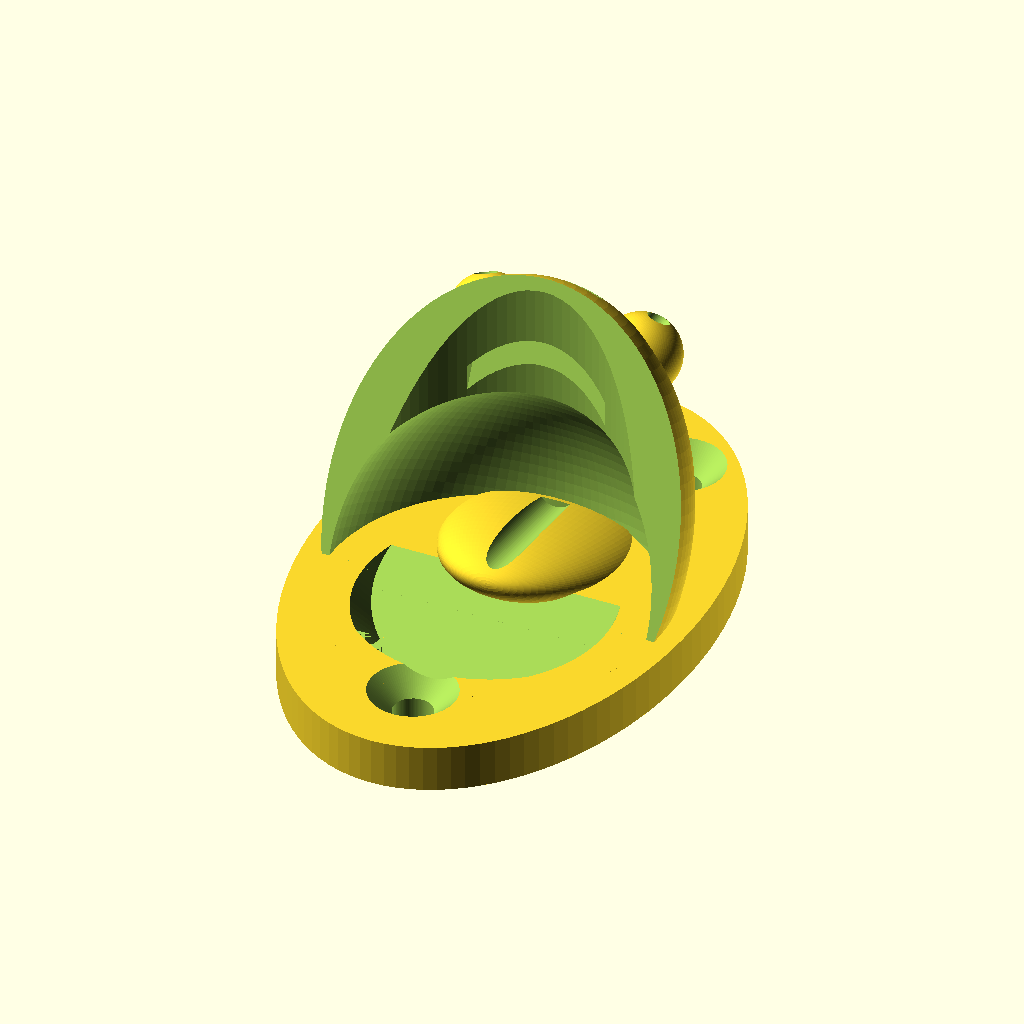
Cell 1: rendered with the file's own defaults.
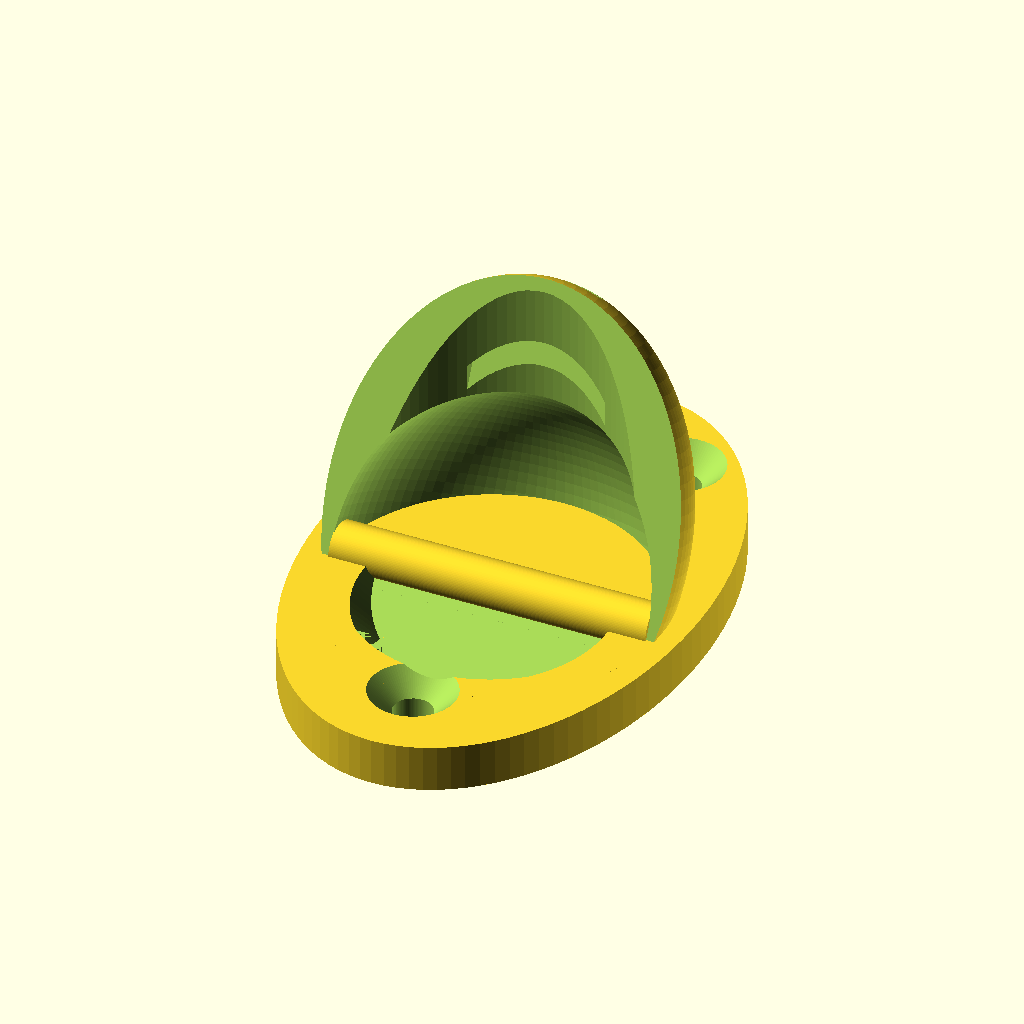
Cell 2: EyeAndTongue = "no" (everything else at default).
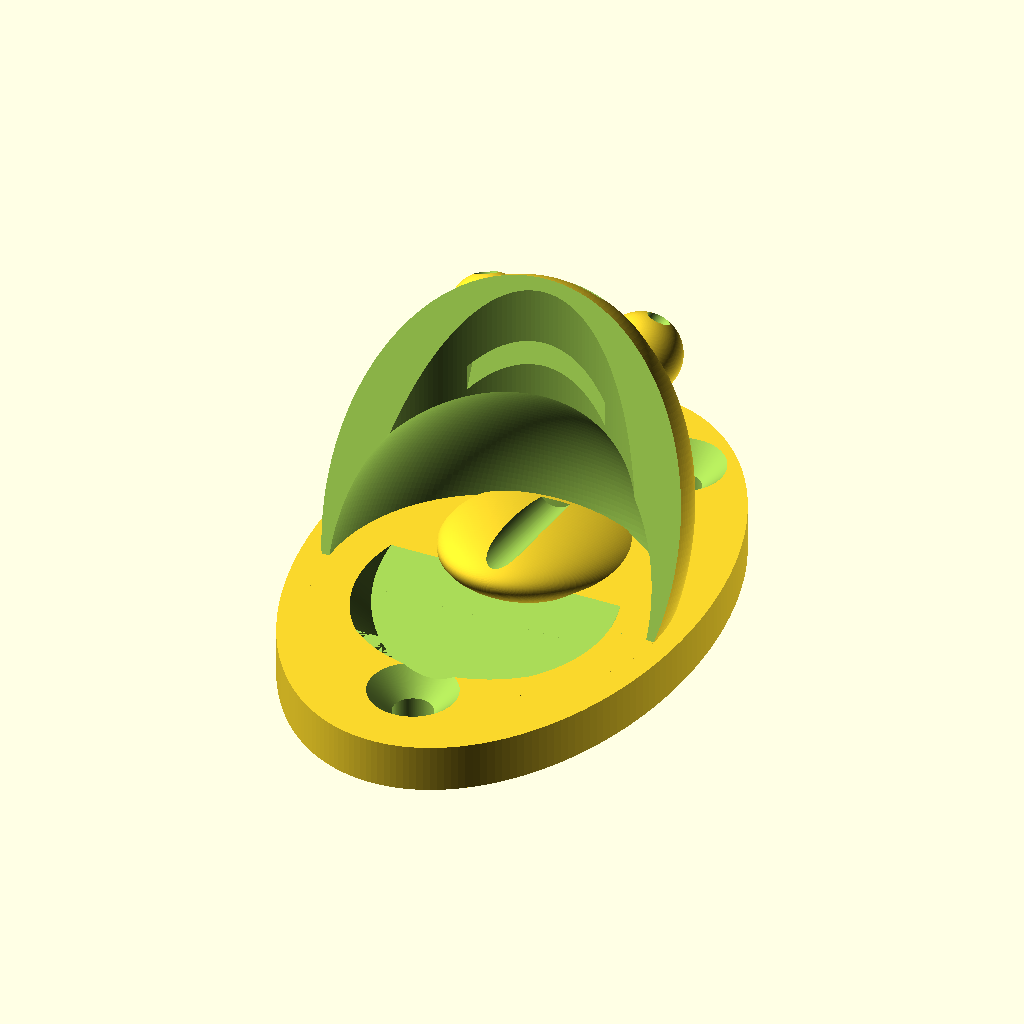
Cell 3: the same model with Quality = 200.
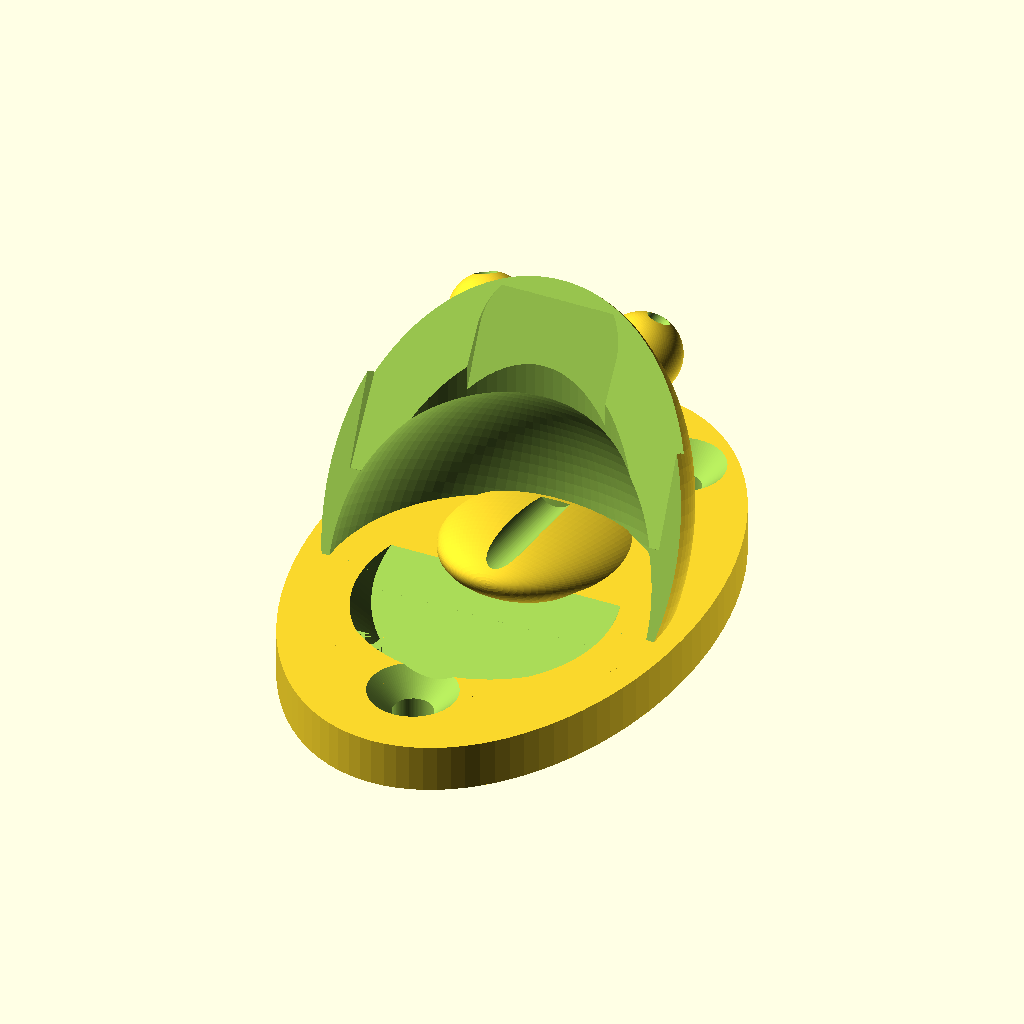
Cell 4: the same model with CoinDebug = "yes".
The same orthographic view direction (rotation 55°, 0°, 25°; colour scheme Cornfield) for every cell, with the view re-fitted per cell, so scale and position can differ between cells.
Source of the model, inputs/thingiverse/files/thing-1433314/files/bottle-opener-Customizable-v2.scad:
//http://www.thingiverse.com/thing:8244/

//Look like a frog
EyeAndTongue = "yes"; // [yes,no]
CoinPreset = 2; //[0:US Penny (Ideally older than 1986), 1:US Nickle, 2:US Dime, 3:Euro Cent, 4:Euro 2 Cent, 5:Euro 5 Cent, 6:Euro 10 Cent]
Quality = 100; //[24:Normal, 50:Good, 100:Smooth, 200:Overkill]

$fn=Quality;

/*TODO:
- Canadian coins
- DONE: Custom coin dimensions
- Cut out bottom of eyes if coin is larger
*/

/* [Custom Coin] */
//Find the actual diameter, reduce by 0.05mm or so
CustomCoin_Diameter=-1;
//Find the actual thickness, add ~0.23 or so
CustomCoin_Thickness=-1;
//Default: 0, For larger coins, set this higher
CustomCoin_LipStickout=-1;
//Default is 5, increase for smaller bottle caps... or something
CustomCoin_CoinOffset=-1;
//See the cross section of the coin channel, to check if the coin will be held correctly
CoinDebug = "no"; // [no,yes]


/* [Hidden] */
coinData=[
//[diameter, thickness, coin_offset (stickout), sphereHeightMod (LipStickout)]
[19, 1.75, 5, 0], // US Penny (google says: 19.05 mm, 1.52 mm)
            //For the rest, just going by original dimension changes
[21.16, 2.25, 5, 5], // US Nickle (google says: 21.21 mm, 1.95 mm)
[17.9, 1.5, 5, 0], // US Dime (wiki says: 17.91 mm, 1.35 mm)
[16.2, 1.9, 5, 0], // Euro Cent (google says: 16.25 mm, 1.67 mm)
[18.7, 1.9, 5, 0], // Euro 2 Cent (wiki says: 18.75 mm, 1.67 mm)
[21.2, 1.9, 5, 5], // Euro 5 Cent (wiki says: 21.25 mm, 1.67 mm)
[19.7, 2.15, 5, 0], // Euro 10 Cent (wiki says: 19.75 mm, 1.93 mm)
];
selectedCoin_Loaded=coinData[CoinPreset];

selectedCoin=[
override(selectedCoin_Loaded[0], CustomCoin_Diameter),
override(selectedCoin_Loaded[1], CustomCoin_Thickness),
override(selectedCoin_Loaded[2], CustomCoin_CoinOffset),
override(selectedCoin_Loaded[3], CustomCoin_LipStickout)];
echo(selectedCoin);

function override(preset, override) = (override > 0) ? override : preset;

screw_y_spacing=55;
top_screw_x_spacing=18;
screw_diameter=5;
flange_thickness=6;
flange_width=49;
flange_height=78;
sphere_width=45;
sphere_height=60+selectedCoin[3];
sphere_z_offset=8;
sphere_y_offset=-3;
cylinder_offset=-6.5;	// this is the y offset for a cylinder that cuts off some of the overhangs
wall_thickness=4;
roof_thickness=12;
sphere_angle=25;

coin_angle=35;
cap_angle=70;

coin_rotation=8; //Rotation up from bottom edge
coin_stickout=selectedCoin[2]+selectedCoin[3]/2; //positive makes bottle cap not fit?
coin_diam=selectedCoin[0];
coin_thickness=selectedCoin[1];

cap_diam=30;
cap_chamfer=3;
cap_thickness=6;
countersink_depth=3;
fulcrum_diam=6;
fulcrum_y_offset=-4;
fulcrum_z_offset=3;

eye_height=35+selectedCoin[3]/2;
eye_diam=10;
eye_x_angle=sphere_angle;
eye_y_angle=18;
tongue_thickness=10;
tongue_length=19;
tongue_width=25;
tongue_angle=75;
tongue_z_offset=-3;
tongue_groove=5;
pupil_diam=3;
eye_and_tongue=EyeAndTongue == "yes";		//give it a tongue and eyes

difference() {
	scale([flange_width,flange_height,flange_thickness]) cylinder(r=1/2, h=1);
	
	for (offset=[1,-1]) if (offset==1) for (xoff=[1,-1]) translate([xoff*top_screw_x_spacing/2,offset*screw_y_spacing/2,-1]) {
		cylinder(r=screw_diameter/2, h=flange_thickness+2);
		translate([0,0,flange_thickness-countersink_depth+1.01]) cylinder(r1=screw_diameter/2, r2=screw_diameter/2+countersink_depth, h=countersink_depth);
	}
	else translate([0,offset*screw_y_spacing/2,-1]) {
		cylinder(r=screw_diameter/2, h=flange_thickness+2);
		translate([0,0,flange_thickness-countersink_depth+1.01]) cylinder(r1=screw_diameter/2, r2=screw_diameter/2+countersink_depth, h=countersink_depth);
	}
	translate([0,sphere_y_offset-2,8]) rotate([-cap_angle,0,0]) cap_cutout();

}


translate([0,sphere_y_offset,flange_thickness+sphere_z_offset])
difference() {
    union()
    {
	rotate([-sphere_angle,0,0]) scale([sphere_width,sphere_width,sphere_height]) sphere(r=1/2);
        
        //negating the outside translate
        // This is to make sure the eyes won't interfere with the coin placement
        translate([0,-sphere_y_offset,-flange_thickness-sphere_z_offset])
            eye_and_tongue_module();
    }
	rotate([-sphere_angle,0,0]) {
		translate([0,0,-(roof_thickness-wall_thickness)]) scale([sphere_width-wall_thickness,sphere_width-wall_thickness,sphere_height-roof_thickness]) sphere(r=(1/2));
		translate([-sphere_width/2,-sphere_width,-sphere_height/2]) cube([sphere_width,sphere_width,sphere_height]);
	}
	translate([0,cylinder_offset,0]) cylinder(r=sphere_width/2-wall_thickness, h=sphere_height);
	translate([-sphere_width/2,-sphere_width/2,-sphere_height-sphere_z_offset]) cube([sphere_width,sphere_width,sphere_height]);
	rotate([-coin_angle,0,0]) translate([0,0,sphere_height/2+coin_diam/2-roof_thickness-coin_stickout]) rotate([coin_rotation,0,0]) coin_cutout();
    
    if (CoinDebug == "yes")
    {
        rotate([-coin_angle,0,0]) translate([-20,0,sphere_height/2+coin_diam/2-roof_thickness-coin_stickout-20]) rotate([0,0,-90]) cube([20,40,40]);
    }
    
    //Connection Debug:
    //translate([-30,-10,-7.5])
    //    cube([60,40,40]);
}

module eye_and_tongue_module()
{
if (eye_and_tongue) {
	for (eye=[-1,1]) rotate([-eye_x_angle,eye*eye_y_angle,0]) translate([0,0,eye_height]) difference() {
		sphere(r=eye_diam/2);
		translate([0,0,eye_diam/2]) sphere(r=pupil_diam/2);
	}
}
}
if (eye_and_tongue) {
	difference() {
		translate([0,sphere_width/2+sphere_y_offset-wall_thickness*2,flange_thickness+tongue_z_offset]) rotate([tongue_angle,0,0]) difference() {
			scale([tongue_width,tongue_thickness,tongue_length*2]) sphere(r=1/2);
			translate([0,0,-tongue_length/2]) cube([tongue_width+2, tongue_thickness+2, tongue_length], center=true);
			rotate([8,0,0]) scale([1,1,1]) translate([0,tongue_thickness/2+tongue_groove/3,0]) cylinder(r=tongue_groove/2, h=tongue_length);
			
		}
		translate([0,0,-flange_thickness/2]) cube([flange_width+2,flange_height+2,flange_thickness*2], center=true);
	}
} else {
	translate([0,fulcrum_y_offset,flange_thickness-fulcrum_diam/2+fulcrum_z_offset]) rotate([0,90,0]) translate([0,0,-sphere_width/2+wall_thickness/2]) cylinder(r=fulcrum_diam/2, h=sphere_width-wall_thickness);
}

//translate([0,sphere_y_offset,flange_thickness+sphere_z_offset]) rotate([-coin_angle,0,0]) translate([0,0,sphere_height/2+coin_diam/2-roof_thickness-coin_stickout])  rotate([coin_rotation,0,0]) coin();

//translate([0,+sphere_y_offset,13]) rotate([-cap_angle+15,0,0]) cap();


module coin()
{
	translate([0,coin_thickness/2,0]) rotate([90,0,0]) cylinder(r=coin_diam/2, h=coin_thickness);

}

module coin_cutout()
{
	translate([0,coin_thickness/2,0]) rotate([90,0,0]) union() {
		cylinder(r=coin_diam/2, h=coin_thickness);
		translate([-coin_diam/2,-coin_diam,0]) cube([coin_diam,coin_diam,coin_thickness]);

	}

}

module cap()
{
	rotate([90,0,0]) cylinder(r=cap_diam/2, h=cap_thickness, center=true);
}

module cap_cutout()
{
	rotate([90,0,0])
    {
		cylinder(r1=cap_diam/2, r2=cap_diam/2+cap_chamfer, h=cap_thickness, center=true);
        //don't leave sharp edge on cap cutout
        //  Fixed by just extending straight down
        translate([0,0,cap_thickness/2-0.001])
            cylinder(r=cap_diam/2+cap_chamfer, h=cap_thickness);
    }
}
Parameter table extracted from the source (name, type, default, range or options):
EyeAndTongue: string, default "yes", options "yes", "no"
CoinPreset: number, default 2, options 0, 1, 2, 3, 4, 5, 6
Quality: number, default 100, options 24, 50, 100, 200
CustomCoin_Diameter: number, default -1
CustomCoin_Thickness: number, default -1
CustomCoin_LipStickout: number, default -1
CustomCoin_CoinOffset: number, default -1
CoinDebug: string, default "no", options "no", "yes"
